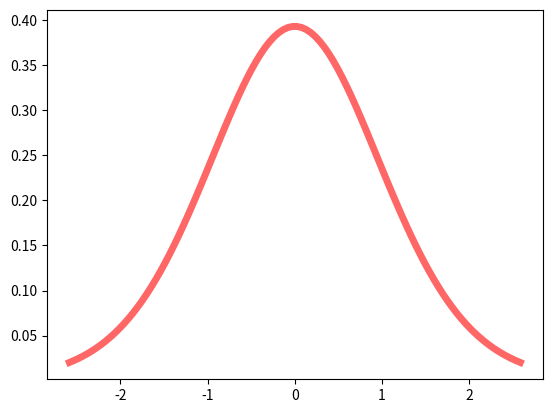
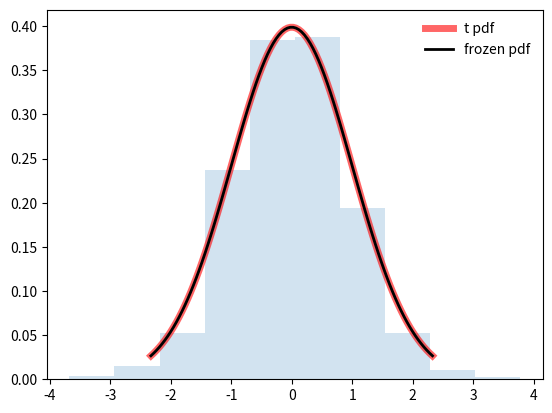

The script that saved these images, in order: (Note: this script raises an exception after producing the figures.)
# -*- coding: utf-8 -*-
"""
Created on Thu Jan 31 12:53:49 2019

[redacted]
"""
import numpy as np
from scipy.stats import t
import matplotlib.pyplot as plt
fig, ax = plt.subplots(1, 1)
df = 16
var = 0.0004
mean, var, skew, kurt = t.stats(df, moments='mvsk')
x = np.linspace(t.ppf(0.01, df),t.ppf(0.99, df), 100)
ax.plot(x, t.pdf(x, df),'r-', lw=5, alpha=0.6, label='t pdf')



fig, ax = plt.subplots(1, 1)
df = 1600
var = 50000
mean, var, skew, kurt = t.stats(df, moments='mvsk')
x = np.linspace(t.ppf(0.01, df),t.ppf(0.99, df), 100)
ax.plot(x, t.pdf(x, df),'r-', lw=5, alpha=0.6, label='t pdf')



rv = t(df)
ax.plot(x, rv.pdf(x), 'k-', lw=2, label='frozen pdf')
vals = t.ppf([0.001, 0.5, 0.999], df)
np.allclose([0.001, 0.5, 0.999], t.cdf(vals, df))
r = t.rvs(df, size=1000)
ax.hist(r, density=True, histtype='stepfilled', alpha=0.2)
ax.legend(loc='best', frameon=False)
plt.show()



import numpy as np
from numpy.linalg import cholesky
import matplotlib.pyplot as plt

sampleNo = 30;
# 从特定t分布中循环取30遍，取出随机数
for i in range(29):
    np.random.seed(i)
    s = np.random.standard_t(16,size=1)

#画图
plt.subplot(100)
plt.hist(s, 30, normed=True)

